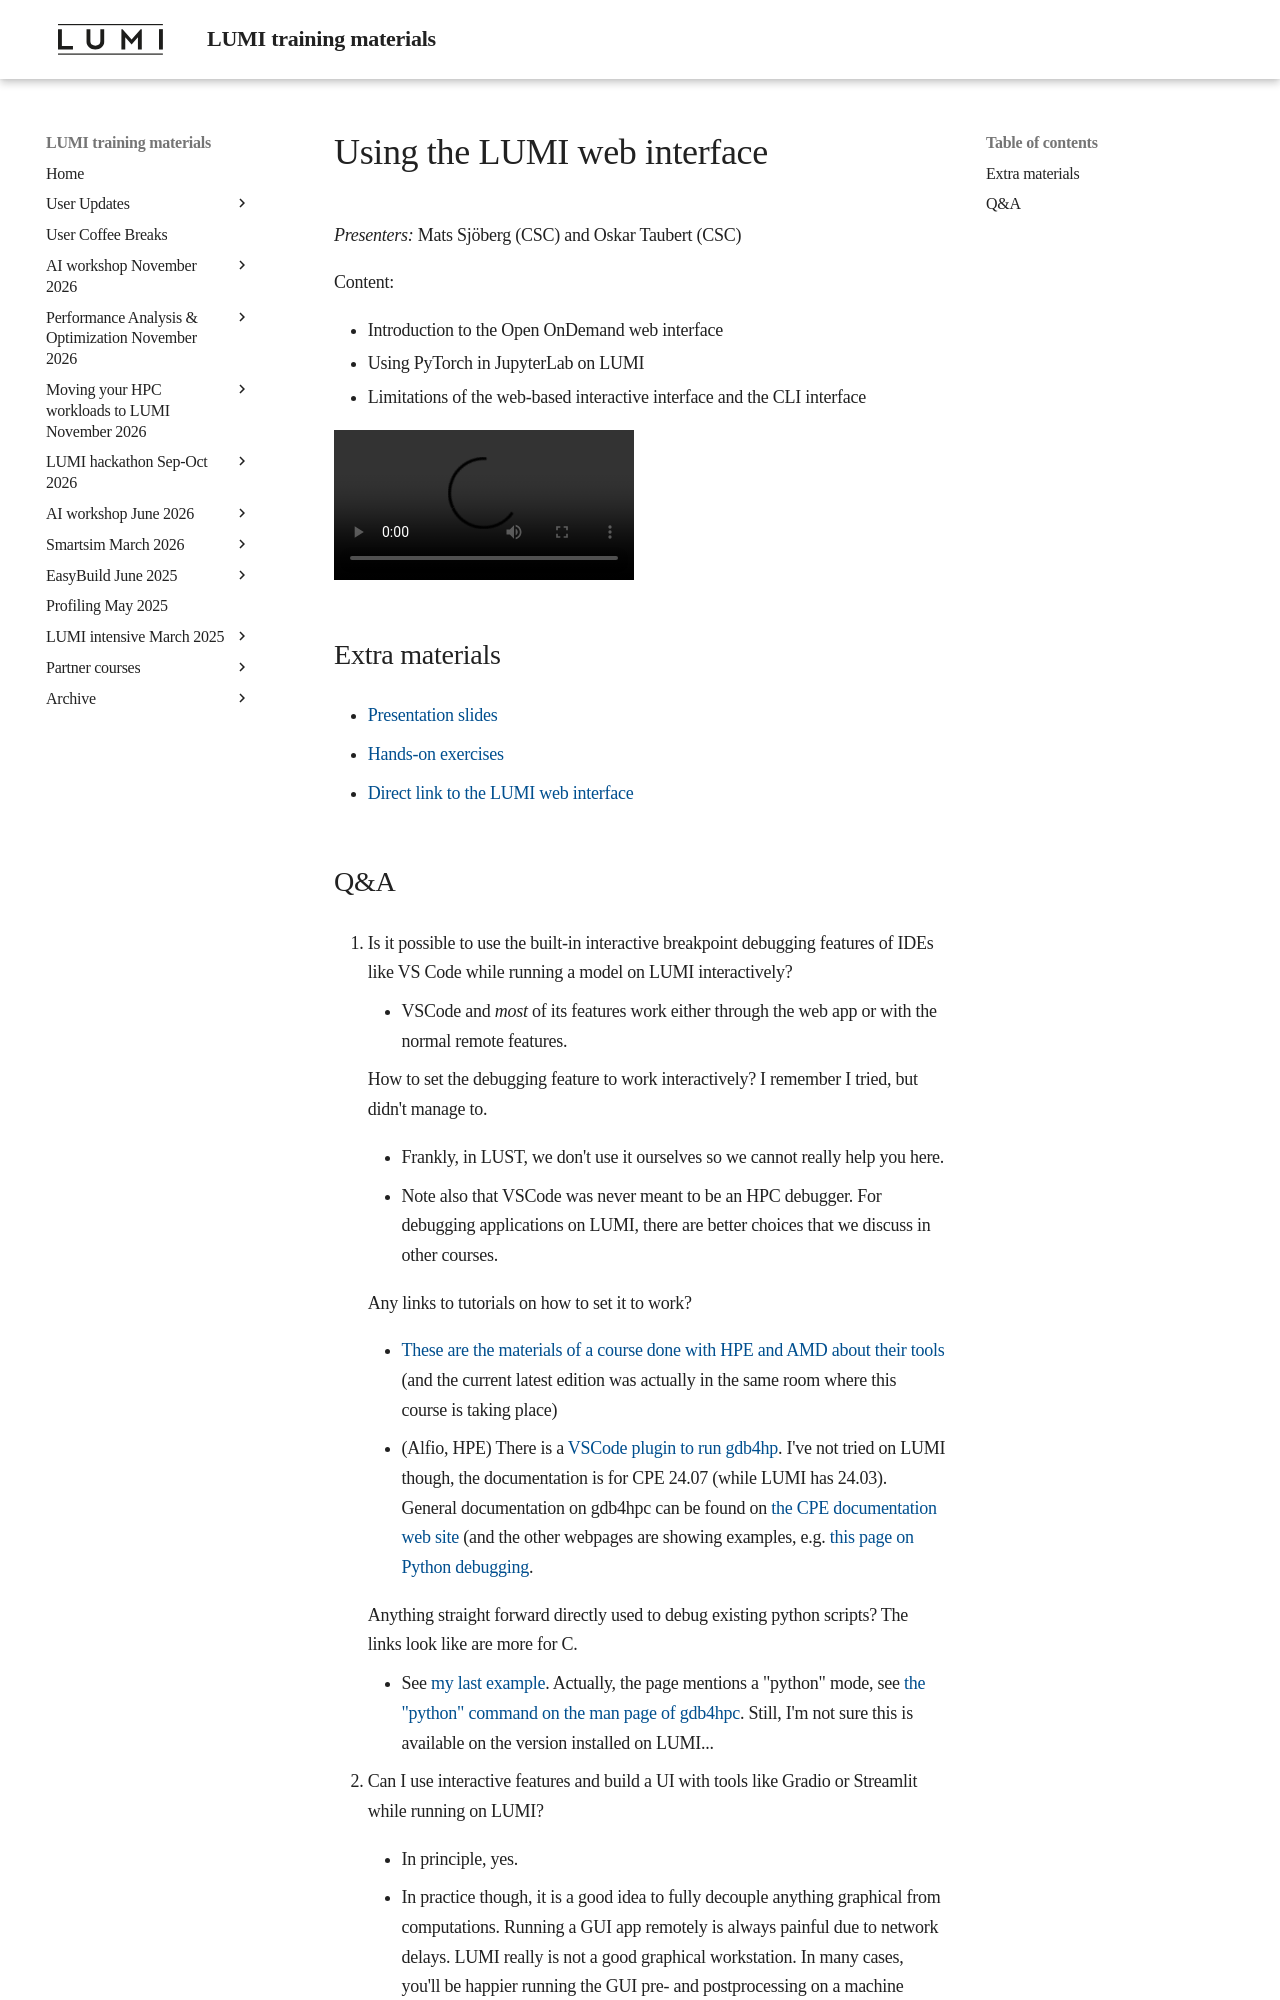

repository: Lumi-supercomputer/LUMI-training-materials · page: ai-20251008/extra_02_Webinterface/index.html · generator: mkdocs

# Using the LUMI web interface

*Presenters:* Mats Sjöberg (CSC) and Oskar Taubert (CSC)

Content:

-   Introduction to the Open OnDemand web interface
-   Using PyTorch in JupyterLab on LUMI
-   Limitations of the web-based interactive interface and the CLI interface
  
<!--
A video recording will follow.
-->

<video src="https://462000265.lumidata.eu/ai-20251008/recordings/02_Webinterface.mp4" controls="controls"></video>


## Extra materials

<!--
More materials will become available during and shortly after the course
-->
  
-   [Presentation slides](https://462000265.lumidata.eu/ai-20251008/files/LUMI-ai-20251008-02-Using_LUMI_web_UI.pdf)

-   [Hands-on exercises](E02_Webinterface.md)

-   [Direct link to the LUMI web interface](https://www.lumi.csc.fi/)
